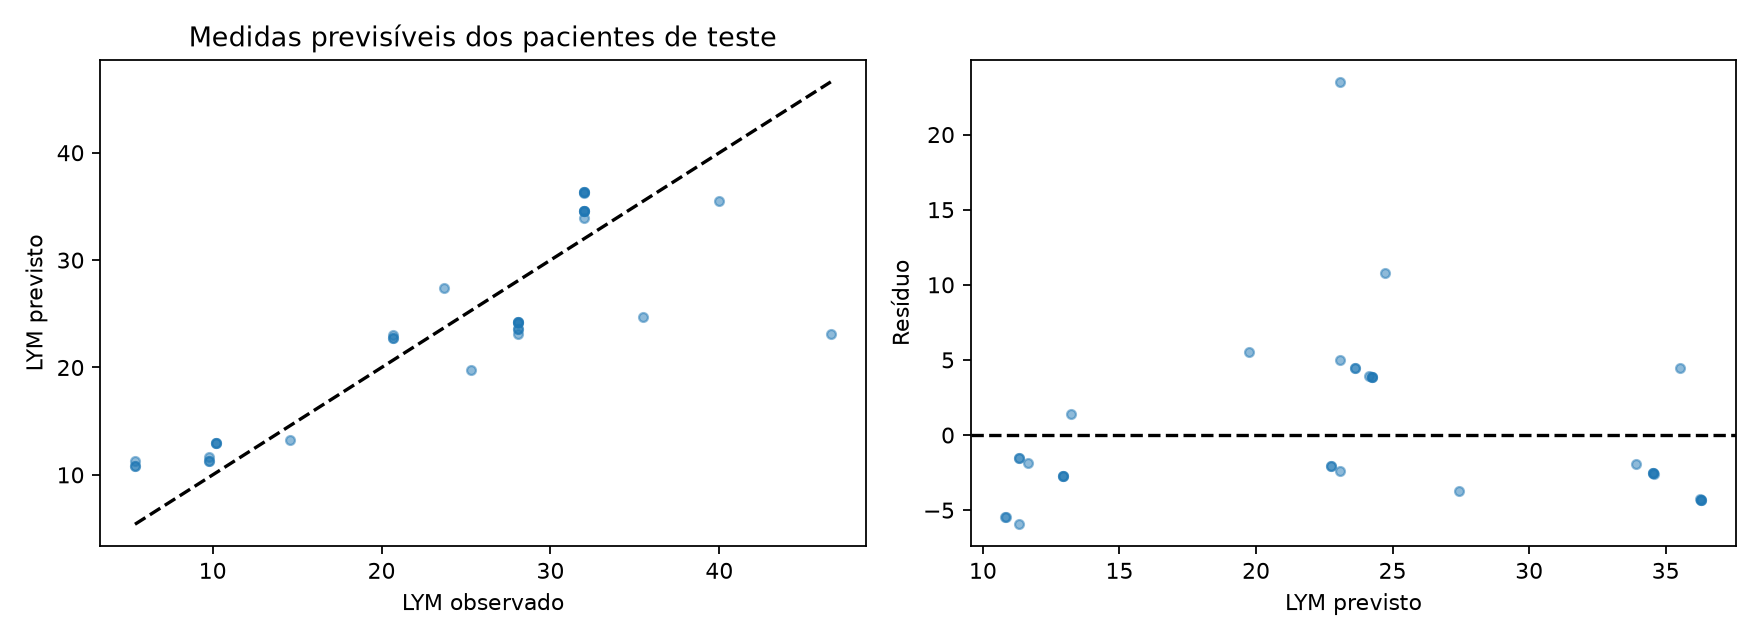

Values plotted in this chart, from the file beside it:
row, id, time, observed, predicted
0, 1, 145.5, 28.1, 24.24
1, 1, 146.0, 28.1, 24.24
2, 1, 147.0, 28.1, 24.15
3, 1, 148.0, 28.1, 23.09
4, 1, 150.0, 28.1, 23.62
5, 1, 152.0, 28.1, 24.24
6, 1, 156.0, 28.1, 23.62
7, 1, 648, 35.5, 24.72
48, 9, 122.0, 5.4, 10.84
49, 9, 124.0, 5.4, 10.82
50, 9, 132.0, 5.4, 11.34
51, 9, 960, 25.3, 19.76
52, 10, 98.0, 20.7, 23.07
53, 10, 100.0, 20.7, 22.74
54, 10, 108.0, 20.7, 22.74
55, 10, 672, 46.6, 23.09
60, 12, 170.0, 10.2, 12.93
61, 12, 172.0, 10.2, 12.93
62, 12, 180.0, 10.2, 12.93
63, 12, 696, 14.6, 13.23
79, 17, 146.0, 9.8, 11.34
80, 17, 148.0, 9.8, 11.34
81, 17, 156.0, 9.8, 11.64
82, 17, 3840, 23.7, 27.43
123, 50, 265.0, 32.0, 34.57
124, 50, 265.5, 32.0, 33.91
125, 50, 266.0, 32.0, 36.3
126, 50, 267.0, 32.0, 36.3
127, 50, 268.0, 32.0, 36.27
128, 50, 270.0, 32.0, 36.3
129, 50, 272.0, 32.0, 34.53
130, 50, 275.9, 32.0, 34.53
131, 50, 276.0, 32.0, 34.53
132, 50, 720, 40.0, 35.53
